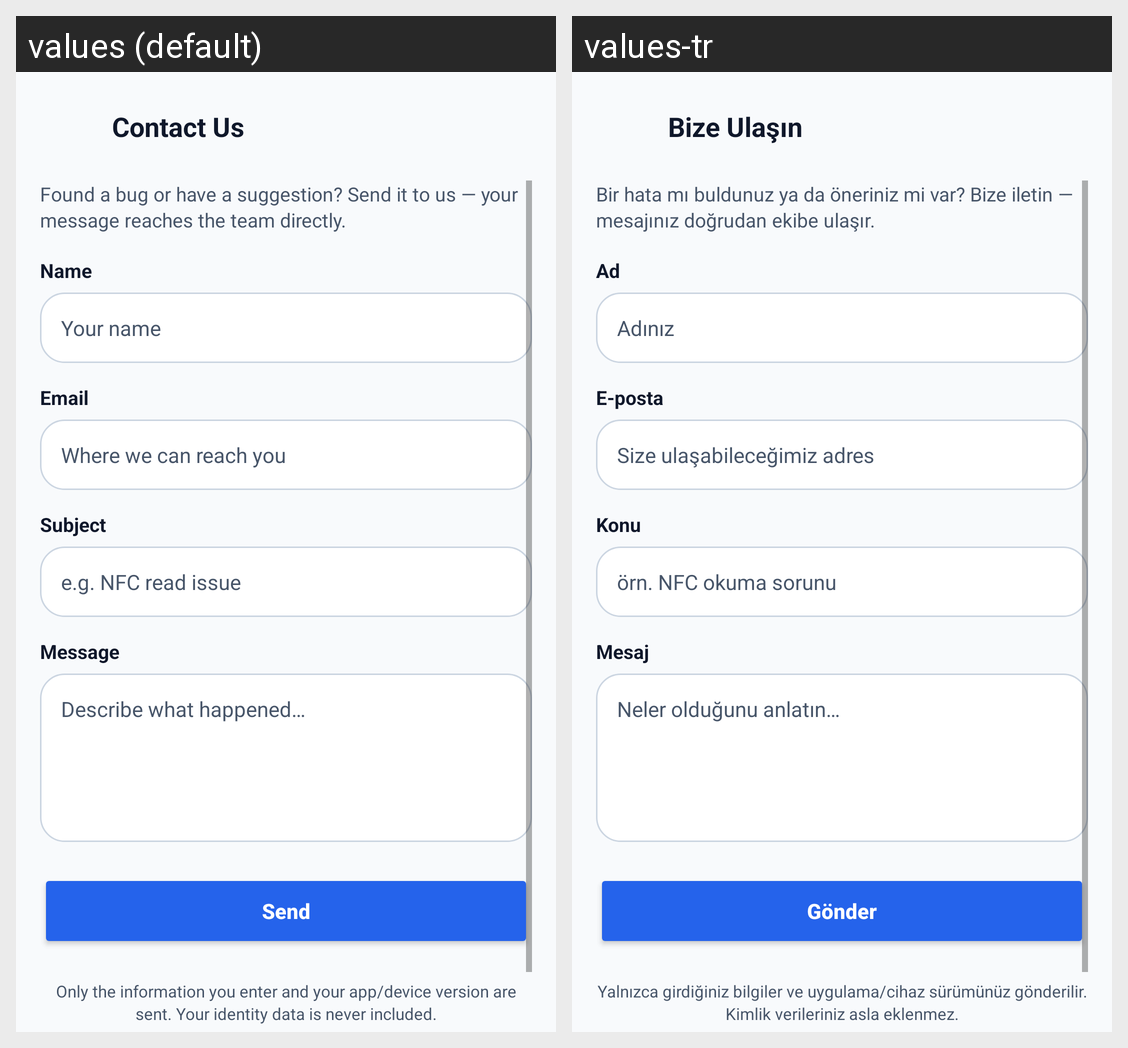

This grid shows one Android layout under two languages. Give, for every string resource on the screen, its name, the default text and each shown locale's text.
Android screen res/layout/fragment_feedback.xml rendered under 2 locales, left to right: values (default), values-tr. Device: Nexus 5 (rendered at 1080×1920; each locale shown at half size, 540×960, under a caption strip naming it); theme Theme.VerifyBlind.
Strings drawn on this screen, with the default value and each locale's value (text and hints the layout hard-codes, and strings that could not be matched under every locale, appear in the picture but are not listed):

feedback_title
  values: Contact Us
  values-tr: Bize Ulaşın

feedback_intro
  values: Found a bug or have a suggestion? Send it to us — your message reaches the team directly.
  values-tr: Bir hata mı buldunuz ya da öneriniz mi var? Bize iletin — mesajınız doğrudan ekibe ulaşır.

feedback_name_label
  values: Name
  values-tr: Ad

feedback_name_hint
  values: Your name
  values-tr: Adınız

feedback_email_label
  values: Email
  values-tr: E-posta

feedback_email_hint
  values: Where we can reach you
  values-tr: Size ulaşabileceğimiz adres

feedback_subject_label
  values: Subject
  values-tr: Konu

feedback_subject_hint
  values: e.g. NFC read issue
  values-tr: örn. NFC okuma sorunu

feedback_message_label
  values: Message
  values-tr: Mesaj

feedback_message_hint
  values: Describe what happened…
  values-tr: Neler olduğunu anlatın…

feedback_submit
  values: Send
  values-tr: Gönder

feedback_privacy_note
  values: Only the information you enter and your app/device version are sent. Your identity data is never included.
  values-tr: Yalnızca girdiğiniz bilgiler ve uygulama/cihaz sürümünüz gönderilir. Kimlik verileriniz asla eklenmez.
